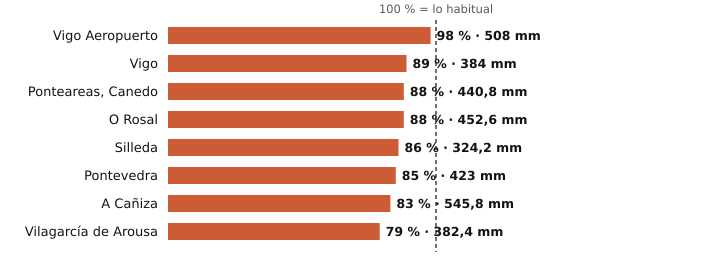

Values plotted in this chart, from the file beside it:
estacion, provincia, indicativo, mm_otono, referencia_mm, pct, periodo_referencia, hasta, hora
Vigo Aeropuerto, Pontevedra, 1495, 508.0, 518.7, 98, 1991-2020, 2026-11-28, 8
Vigo, Pontevedra, 1496X, 384.0, 430.8, 89, 2004-2025, 2026-11-28, 7
Ponteareas, Canedo, Pontevedra, 1723X, 440.8, 499.2, 88, 2004-2025, 2026-11-28, 6
O Rosal, Pontevedra, 1730E, 452.6, 512.4, 88, 1991-2020, 2026-11-28, 7
Silleda, Pontevedra, 1466A, 324.2, 378.0, 86, 1991-2025, 2026-11-28, 5
Pontevedra, Pontevedra, 1484C, 423.0, 496.4, 85, 1991-2020, 2026-11-28, 8
A Cañiza, Pontevedra, 1719, 545.8, 655.6, 83, 2002-2025, 2026-11-28, 5
Vilagarcía de Arousa, Pontevedra, 1477V, 382.4, 486.5, 79, 2009-2025, 2026-11-28, 7
